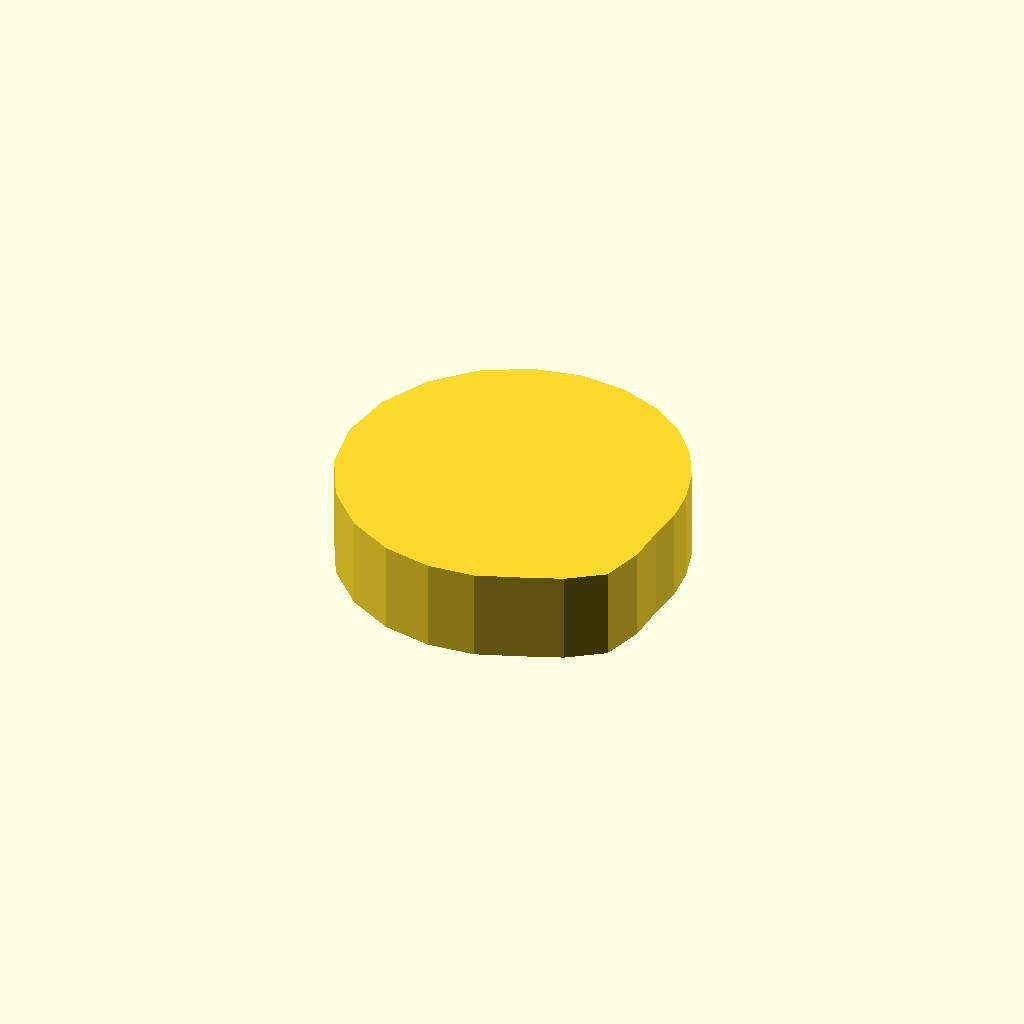
Cell 1: the model at its default parameters.
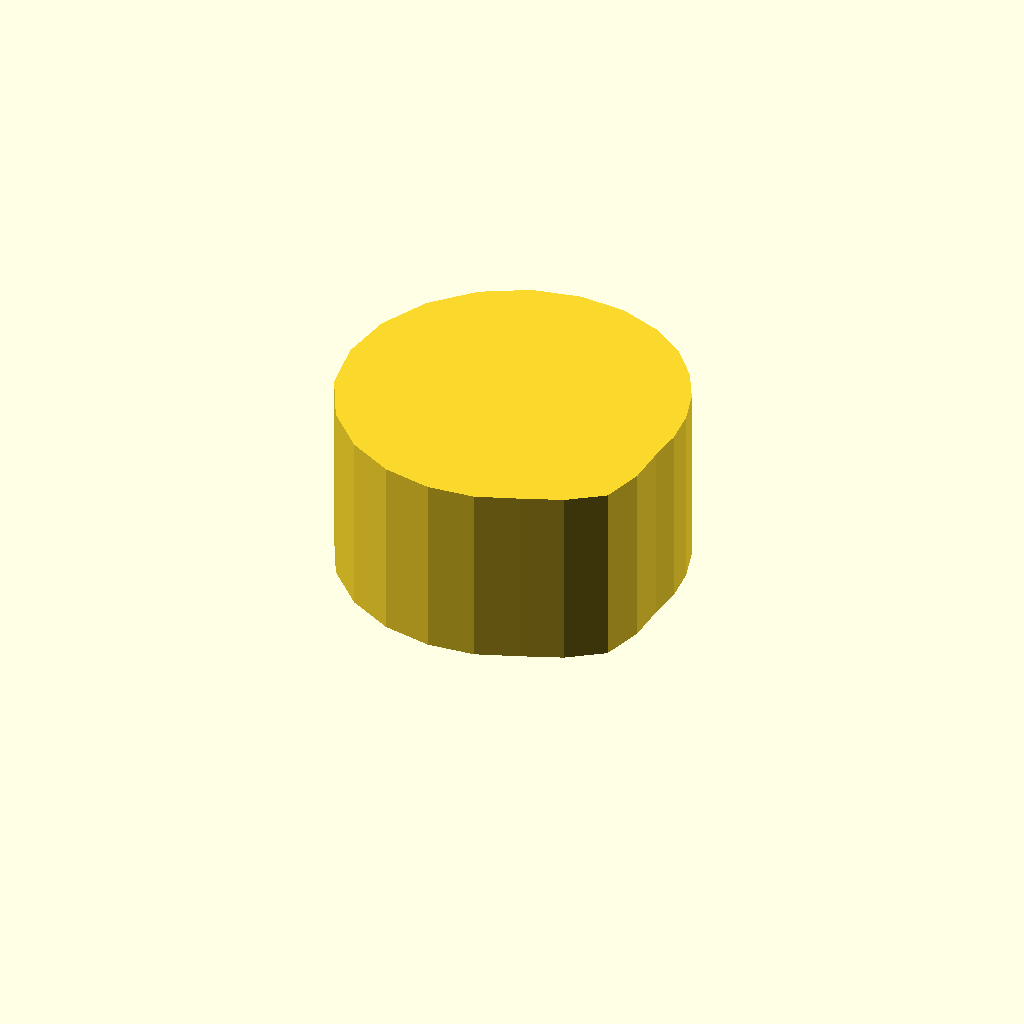
Cell 2: profile_height = 28 (everything else at default).
One fixed orthographic camera (rotation 55°, 0°, 25°; colour scheme Cornfield) for every cell.
The OpenSCAD source (optional_data/data/sketch1/camdiscs/part_0029.scad):
$fn = 32;

// ----------------------------------------------------------------------
// Cam disc: base radius 20.0 mm, lift 12.0 mm, 24 profile points
// ----------------------------------------------------------------------

// --- parameters (mm) ---
profile_height = 14;      // extrusion height
profile_points = 24;      // points of the closed outline

profile = [[52, 26.614], [51.516, 31.843], [50.017, 37.016], [47.385, 41.999], [43.5, 46.533], [38.327, 50.228], [32, 52.614], [24.869, 53.228], [17.5, 51.729], [10.615, 47.999], [4.983, 42.212], [1.288, 34.843], [0, 26.614], [1.288, 18.385], [4.983, 11.016], [10.615, 5.229], [17.5, 1.499], [24.869, 0], [32, 0.614], [38.327, 3], [44.25, 5.396], [49.506, 9.108], [51.316, 15.462], [51.516, 21.385]];  // single closed polygon, 24 points, counter clockwise

// --- the one profile operation ---
linear_extrude(height = profile_height) polygon(points = profile);
Parameter table extracted from the source (name, type, default, range or options):
profile_height: number, default 14
profile_points: number, default 24
